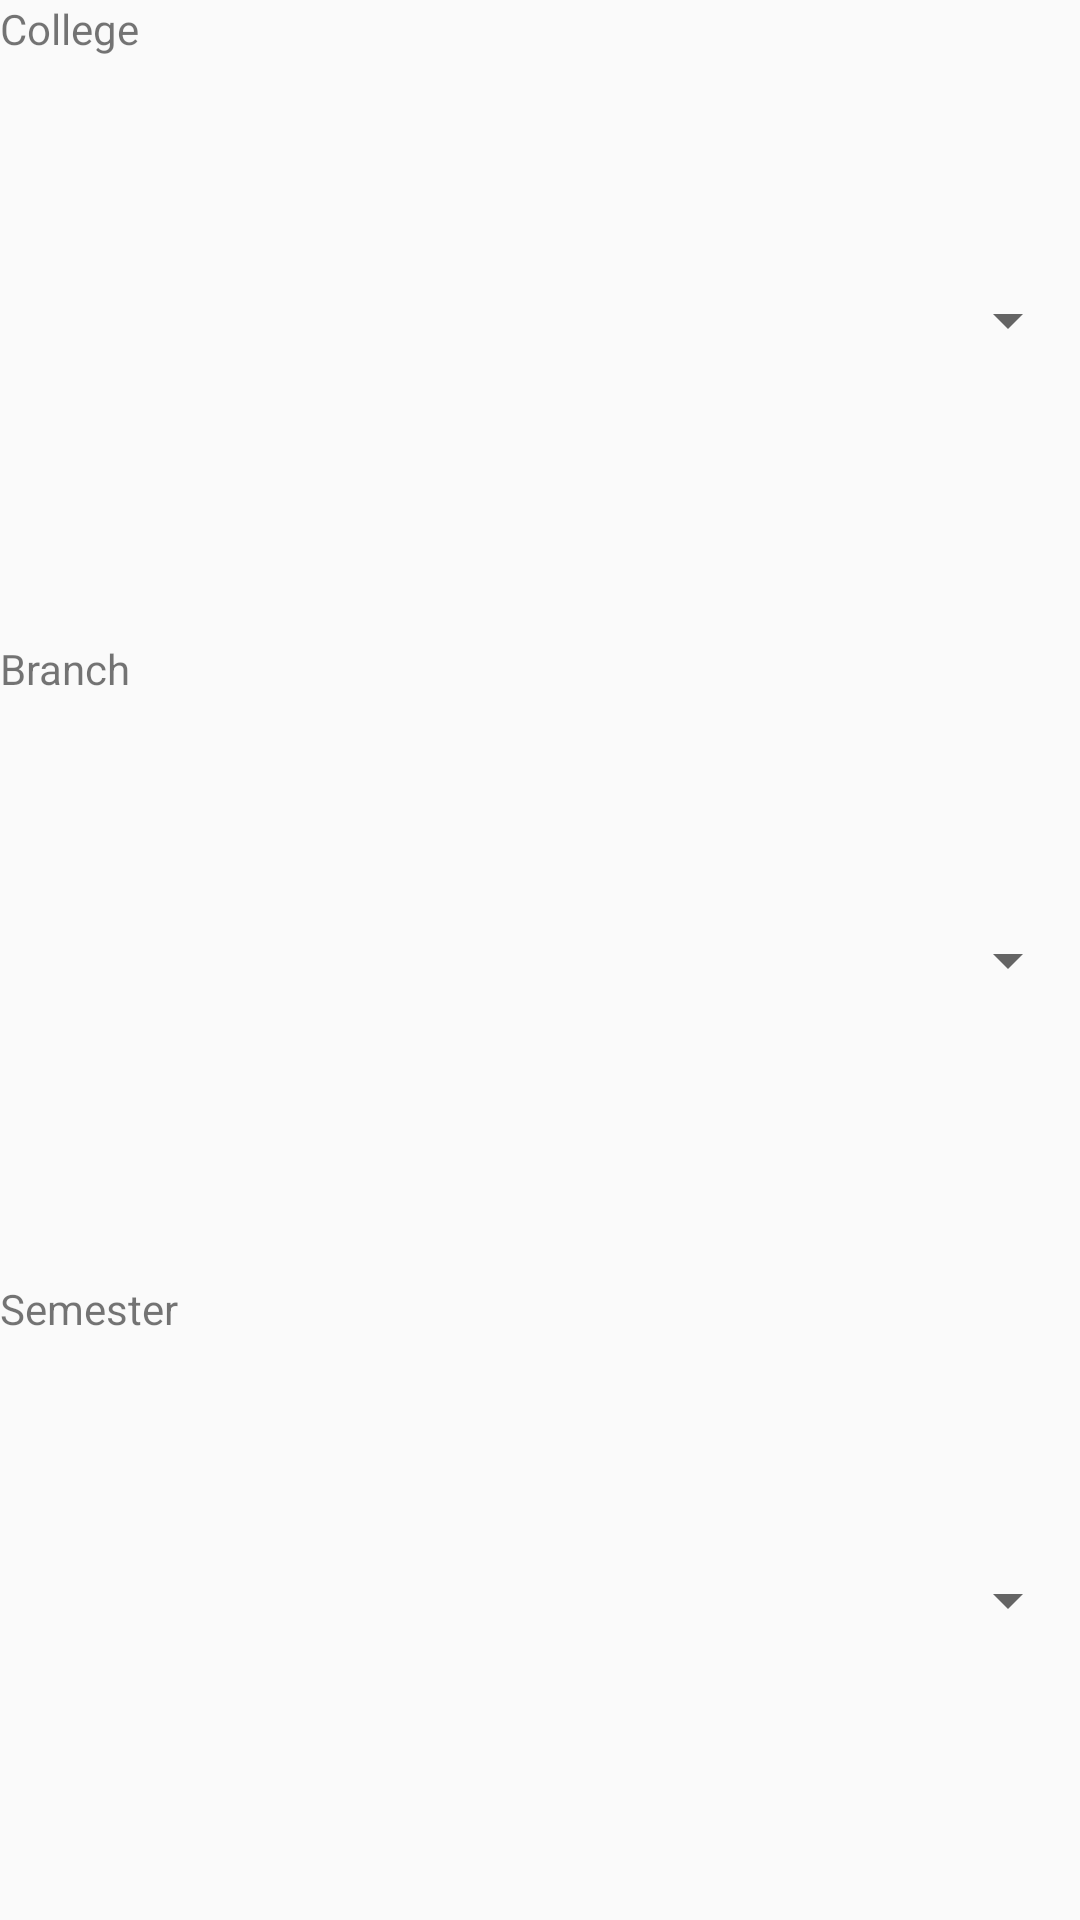

Android layout source for this screen:
<!-- AndroidManifest.xml: application theme AppTheme -->
<!-- res/layout/dialog.xml -->
<?xml version="1.0" encoding="utf-8"?>
<LinearLayout xmlns:android="http://schemas.android.com/apk/res/android"
    android:orientation="vertical" android:layout_width="match_parent"
    android:layout_height="match_parent">
<LinearLayout
    android:layout_width="match_parent"
    android:layout_height="0dp"
    android:layout_weight="1"
    android:orientation="horizontal">
    <TextView
        android:layout_width="0dp"
        android:layout_height="match_parent"
        android:layout_weight="1"
        android:text="College"/>
    <Spinner xmlns:android="http://schemas.android.com/apk/res/android"
        android:id="@+id/autocomplete_college"
        android:layout_width="0dp"
        android:layout_weight="1"
        android:textColor="@color/PrimaryDark"
        android:autoText="true"
        android:textColorHint="@color/PrimaryDark"
        android:layout_height="match_parent"
        />
</LinearLayout>
    <LinearLayout
        android:layout_width="match_parent"
        android:layout_height="0dp"
        android:layout_weight="1"
        android:orientation="horizontal">
        <TextView
            android:layout_width="0dp"
            android:layout_height="match_parent"
            android:layout_weight="1"
            android:text="Branch"/>
        <Spinner xmlns:android="http://schemas.android.com/apk/res/android"
            android:id="@+id/autocomplete_branch"
            android:layout_width="0dp"
            android:layout_weight="1"
            android:textColor="@color/PrimaryDark"
            android:autoText="true"
            android:textColorHint="@color/PrimaryDark"
            android:layout_height="match_parent"
            />
    </LinearLayout>
    <LinearLayout
        android:layout_width="match_parent"
        android:layout_height="0dp"
        android:layout_weight="1"
        android:orientation="horizontal">
        <TextView
            android:layout_width="0dp"
            android:text="Semester"
            android:layout_height="match_parent"
            android:layout_weight="1"/>
        <Spinner xmlns:android="http://schemas.android.com/apk/res/android"
            android:id="@+id/autocomplete_sem"
            android:layout_width="0dp"
            android:layout_weight="1"
            android:textColor="@color/PrimaryDark"
            android:autoText="true"
            android:textColorHint="@color/PrimaryDark"
            android:layout_height="match_parent"
            />


    </LinearLayout>
</LinearLayout>
<!-- resources referenced by this layout -->
<resources>
  <color name="PrimaryDark">#000000</color>
  <style name="AppTheme" parent="Theme.AppCompat.Light.NoActionBar">
          
      </style>
</resources>
